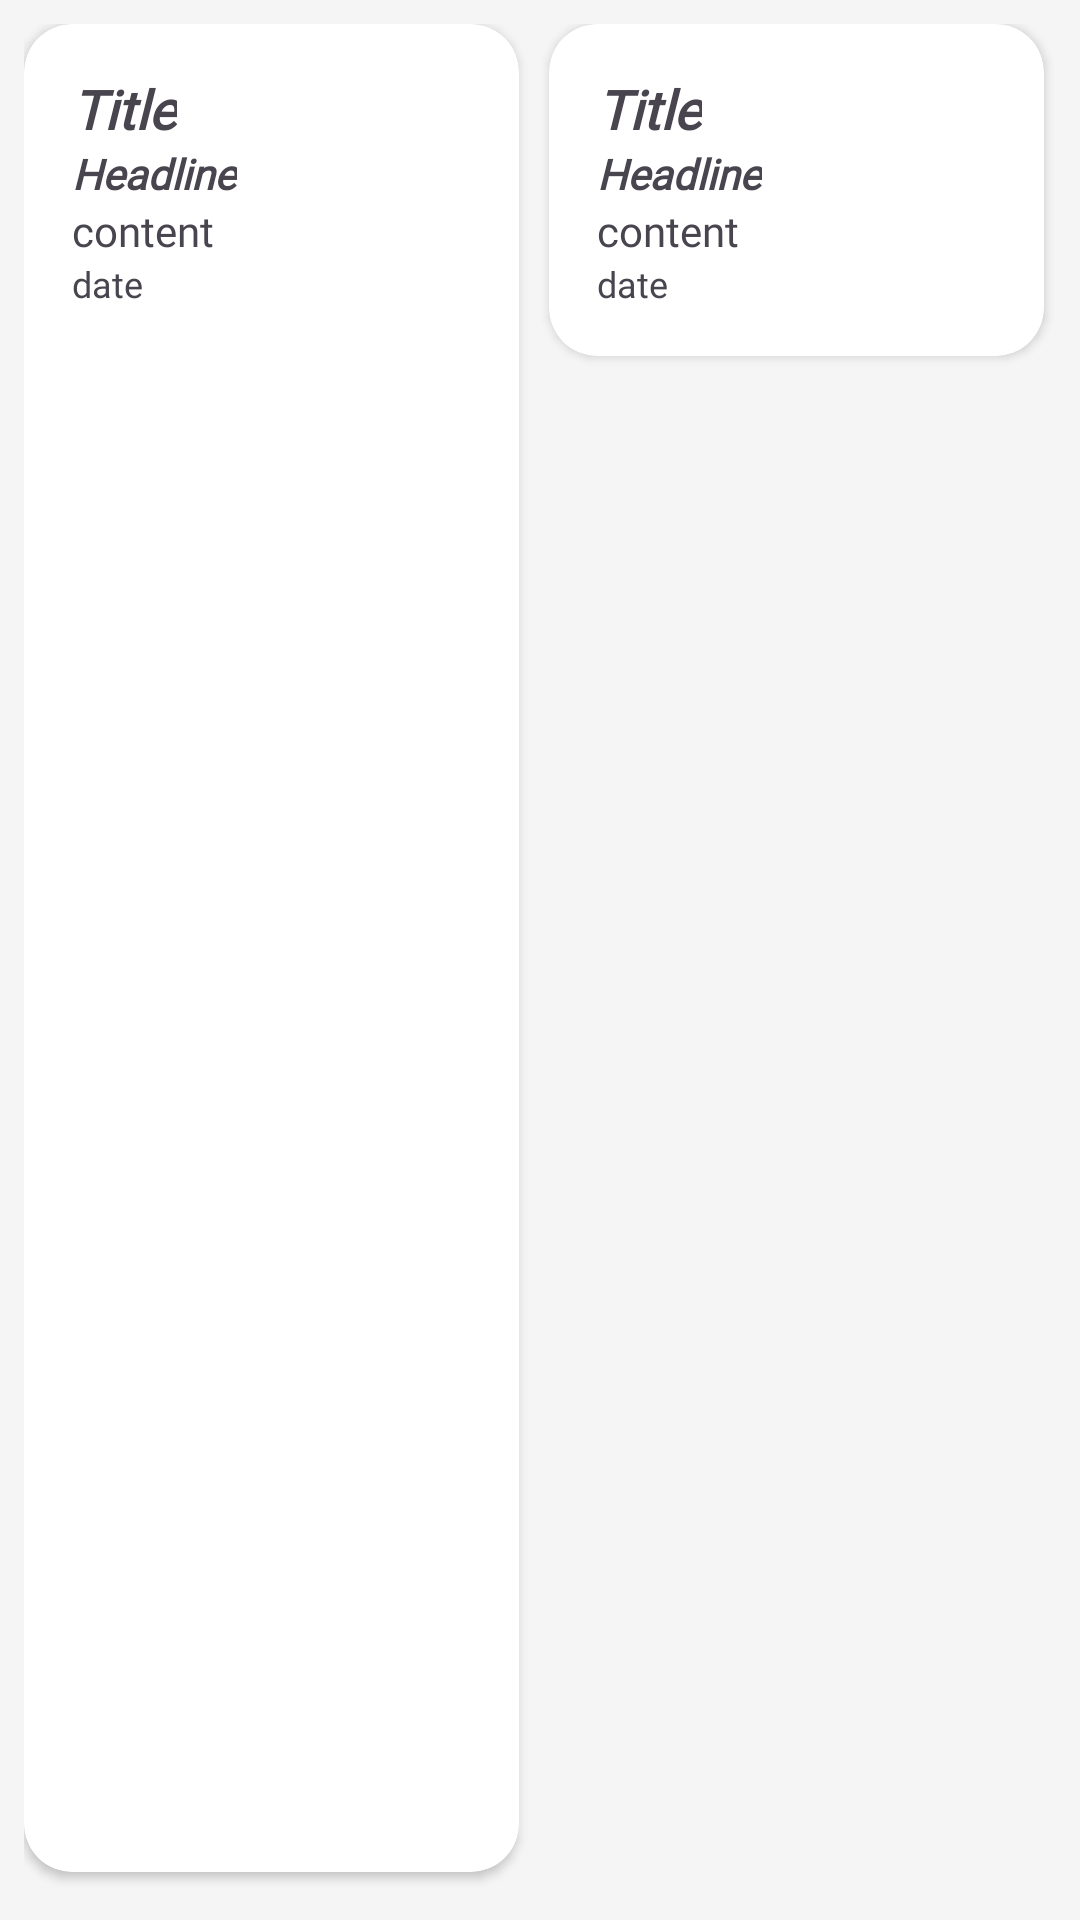

Android layout source for this screen:
<!-- AndroidManifest.xml: application theme Theme.FadriNotes -->
<!-- res/layout/list_notes.xml -->
<LinearLayout xmlns:android="http://schemas.android.com/apk/res/android"
    android:layout_width="match_parent"
    android:layout_height="wrap_content"
    xmlns:app="http://schemas.android.com/apk/res-auto"
    android:orientation="horizontal"
    android:weightSum="100"
    android:padding="8dp">

    <androidx.cardview.widget.CardView
        android:id="@+id/cardViewFirst"
        android:layout_width="0dp"
        android:layout_height="match_parent"
        app:cardCornerRadius="16dp"
        android:layout_weight="50"
        android:layout_marginEnd="10dp"
        android:layout_marginBottom="8dp"
        android:elevation="4dp">

        <LinearLayout
            android:layout_width="match_parent"
            android:layout_height="match_parent"
            android:orientation="vertical"
            android:padding="16dp">

            <TextView
                android:id="@+id/noteTitle1"
                android:layout_width="wrap_content"
                android:layout_height="wrap_content"
                android:text="Title"
                android:textSize="18sp"
                android:fontFamily="@font/poppinsextra"
                android:textStyle="bold|italic" />

            <TextView
                android:id="@+id/noteHeadLine1"
                android:layout_width="wrap_content"
                android:layout_height="wrap_content"
                android:text="Headline"
                android:fontFamily="@font/mediumpoppitalic"
                android:textStyle="bold|italic"
                android:textSize="14sp" />

            <TextView
                android:id="@+id/contentNotes1"
                android:layout_width="wrap_content"
                android:layout_height="wrap_content"
                android:text="content"
                android:fontFamily="@font/regpop"
                android:textSize="14sp" />

            <TextView
                android:id="@+id/noteDate1"
                android:layout_width="wrap_content"
                android:layout_height="wrap_content"
                android:text="date"
                android:fontFamily="@font/regpop"
                android:textSize="12sp" />

        </LinearLayout>
    </androidx.cardview.widget.CardView>


    <androidx.cardview.widget.CardView
        android:id="@+id/cardViewSec"
        android:layout_width="0dp"
        android:layout_height="wrap_content"
        android:background="@drawable/shape_notes"
        android:layout_weight="50"
        app:cardCornerRadius="16dp"
        android:layout_marginEnd="4dp"
        android:layout_marginBottom="8dp"
        android:elevation="4dp">

        <LinearLayout
            android:layout_width="match_parent"
            android:layout_height="match_parent"
            android:orientation="vertical"
            android:padding="16dp">

            <TextView
                android:id="@+id/noteTitle2"
                android:layout_width="wrap_content"
                android:layout_height="wrap_content"
                android:text="Title"
                android:textSize="18sp"
                android:fontFamily="@font/poppinsextra"
                android:textStyle="bold|italic" />

            <TextView
                android:id="@+id/noteHeadLine2"
                android:layout_width="wrap_content"
                android:layout_height="wrap_content"
                android:text="Headline"
                android:fontFamily="@font/mediumpoppitalic"
                android:textStyle="bold|italic"
                android:textSize="14sp" />

            <TextView
                android:id="@+id/noteContent2"
                android:layout_width="wrap_content"
                android:layout_height="wrap_content"
                android:text="content"
                android:fontFamily="@font/regpop"
                android:textSize="14sp" />

            <TextView
                android:id="@+id/noteDate2"
                android:layout_width="wrap_content"
                android:layout_height="wrap_content"
                android:text="date"
                android:fontFamily="@font/regpop"
                android:textSize="12sp" />

        </LinearLayout>
    </androidx.cardview.widget.CardView>
</LinearLayout>
<!-- resources referenced by this layout -->
<resources>
  <!-- drawable shape_notes (drawable) -->
  <?xml version="1.0" encoding="utf-8"?>
  <shape xmlns:android="http://schemas.android.com/apk/res/android">
      <solid android:color="@color/backGround"/>
      <corners android:radius="35dp" />
  </shape>
  <style name="Theme.FadriNotes" parent="Base.Theme.FadriNotes" />
  <color name="backGround">#F5F5F5</color>
  <style name="Base.Theme.FadriNotes" parent="Theme.Material3.DayNight.NoActionBar">
          <item name="android:windowBackground">@color/backGround</item>
          <item name="android:statusBarColor">@color/AksenColor</item>
          <item name="android:navigationBarColor">@color/AksenColor  </item>
          <item name="colorPrimary">@color/AksenColor</item>
          <item name="colorOnPrimary">@color/backGround</item>
      </style>
  <color name="AksenColor">#131313</color>
</resources>
